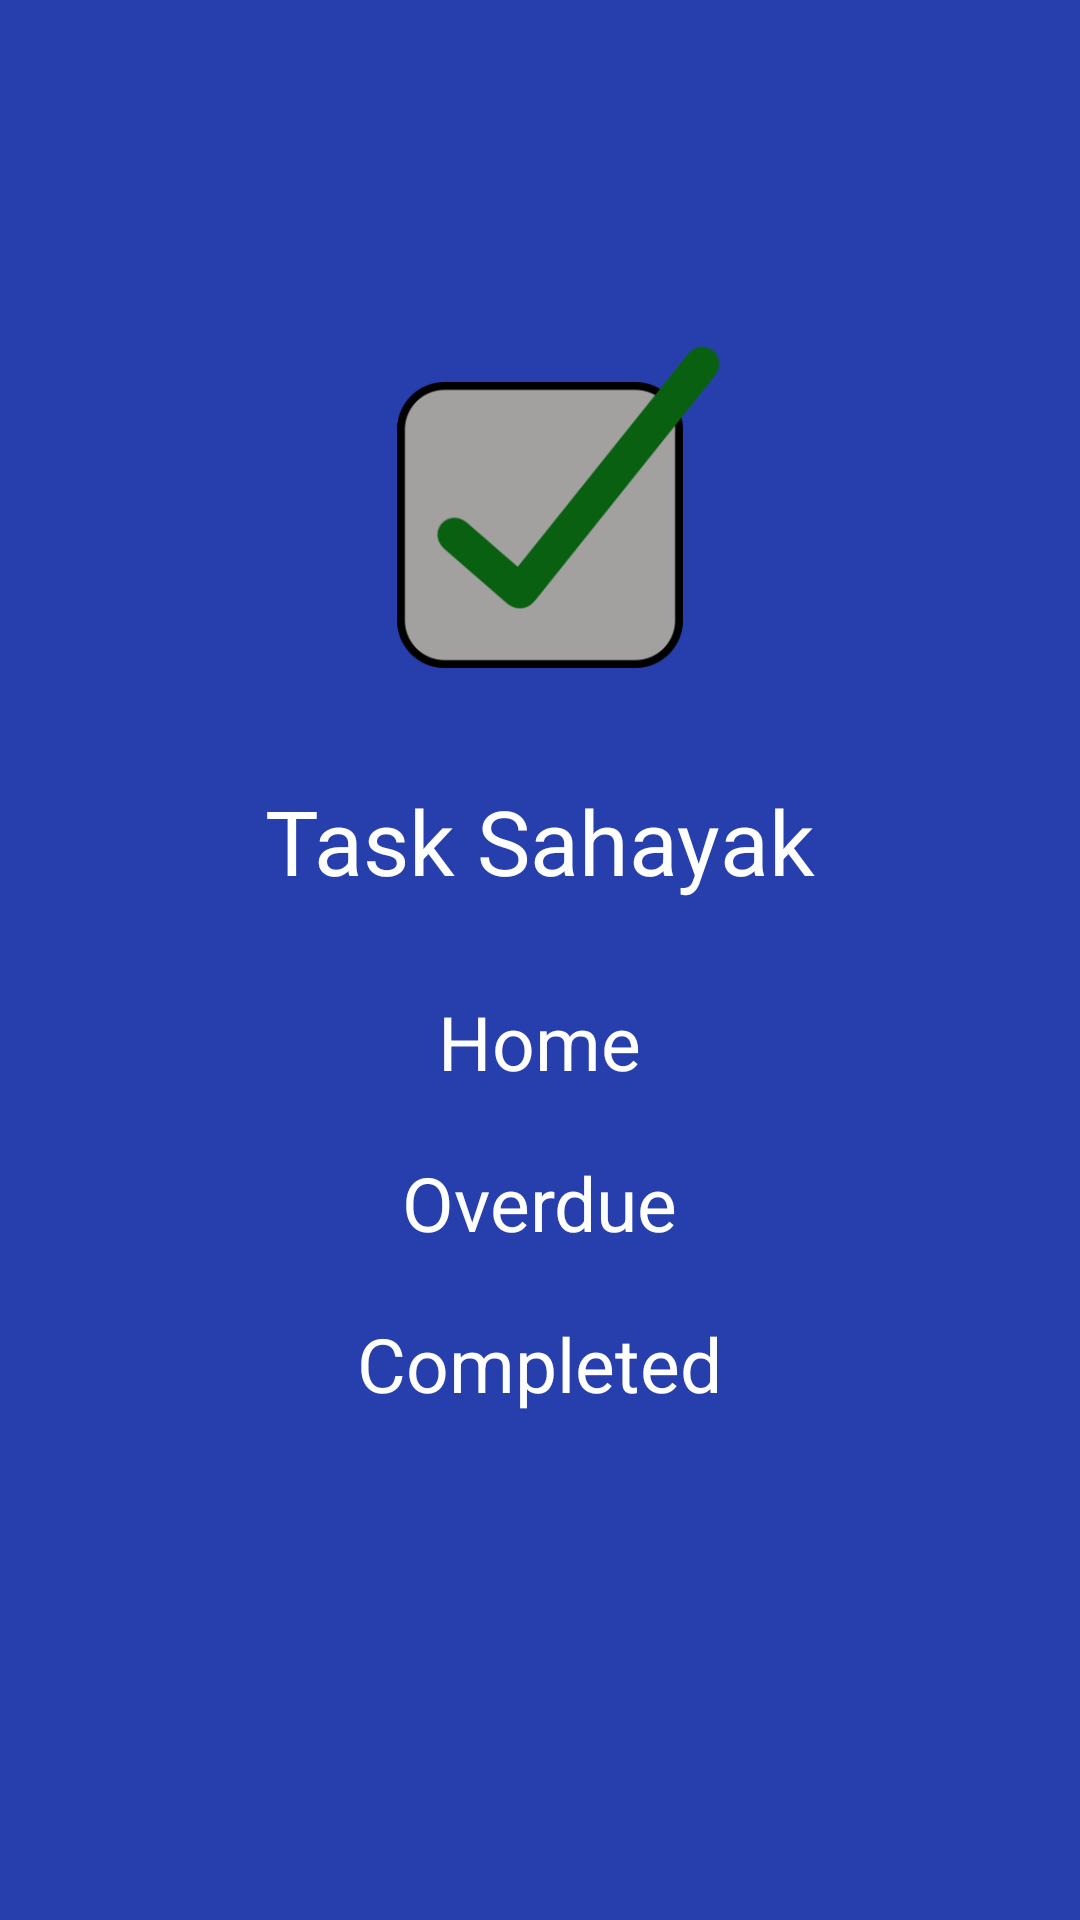

The Android layout XML behind this screen, and the referenced resources:
<!-- AndroidManifest.xml: application theme Theme.AppCompat.Light.NoActionBar -->
<!-- res/layout/navigation_menu.xml -->
<?xml version="1.0" encoding="utf-8"?>
<RelativeLayout xmlns:android="http://schemas.android.com/apk/res/android"
    xmlns:app="http://schemas.android.com/apk/res-auto"
    android:layout_width="match_parent"
    android:layout_height="match_parent"
    android:orientation="vertical"
    android:background="#273fad">


    <ImageView
        android:id="@+id/logoHere"
        android:layout_width="150dp"
        android:layout_height="150dp"
        android:layout_centerHorizontal="true"
        android:layout_marginTop="100dp"
        android:src="@drawable/check2"
        app:srcCompat="@drawable/check2" />


    <TextView
        android:id="@+id/taskMonkey"
        android:textColor="#ffffff"
        android:layout_width="wrap_content"
        android:layout_height="wrap_content"
        android:layout_below="@id/logoHere"
        android:layout_centerHorizontal="true"
        android:layout_marginTop="10dp"
        android:text="Task Sahayak"
        android:textSize="30sp" />


    <TextView
        android:id="@+id/Home"
        android:textColor="#ffffff"
        android:layout_width="wrap_content"
        android:layout_height="wrap_content"
        android:layout_below="@id/taskMonkey"
        android:layout_centerHorizontal="true"
        android:layout_marginTop="30dp"
        android:text="Home"
        android:textSize="25sp" />

    <TextView
        android:id="@+id/overDue"
        android:textColor="#ffffff"
        android:layout_width="wrap_content"
        android:layout_height="wrap_content"
        android:layout_below="@id/Home"
        android:layout_centerHorizontal="true"
        android:layout_marginTop="20dp"
        android:text="Overdue"
        android:textSize="25sp" />

    <TextView
        android:id="@+id/CompletedButton"
        android:textColor="#ffffff"
        android:layout_width="wrap_content"
        android:layout_height="wrap_content"
        android:layout_marginTop="20dp"
        android:text="Completed"
        android:textSize="25sp"
        android:layout_below="@+id/overDue"
        android:layout_centerHorizontal="true" />

</RelativeLayout>
<!-- resources referenced by this layout -->
<resources>
  <!-- drawable check2: png bitmap (drawable-hdpi, 908095 bytes) -->
</resources>
